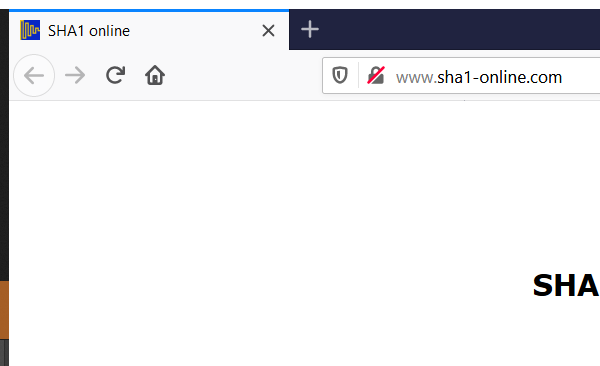
Task: ClientSecurityHash
Workflow: SHA1 logout

Step 1: Attach Browser 'firefox.exe  SHA1 online' in window 'SHA1 online' (firefox.exe)
